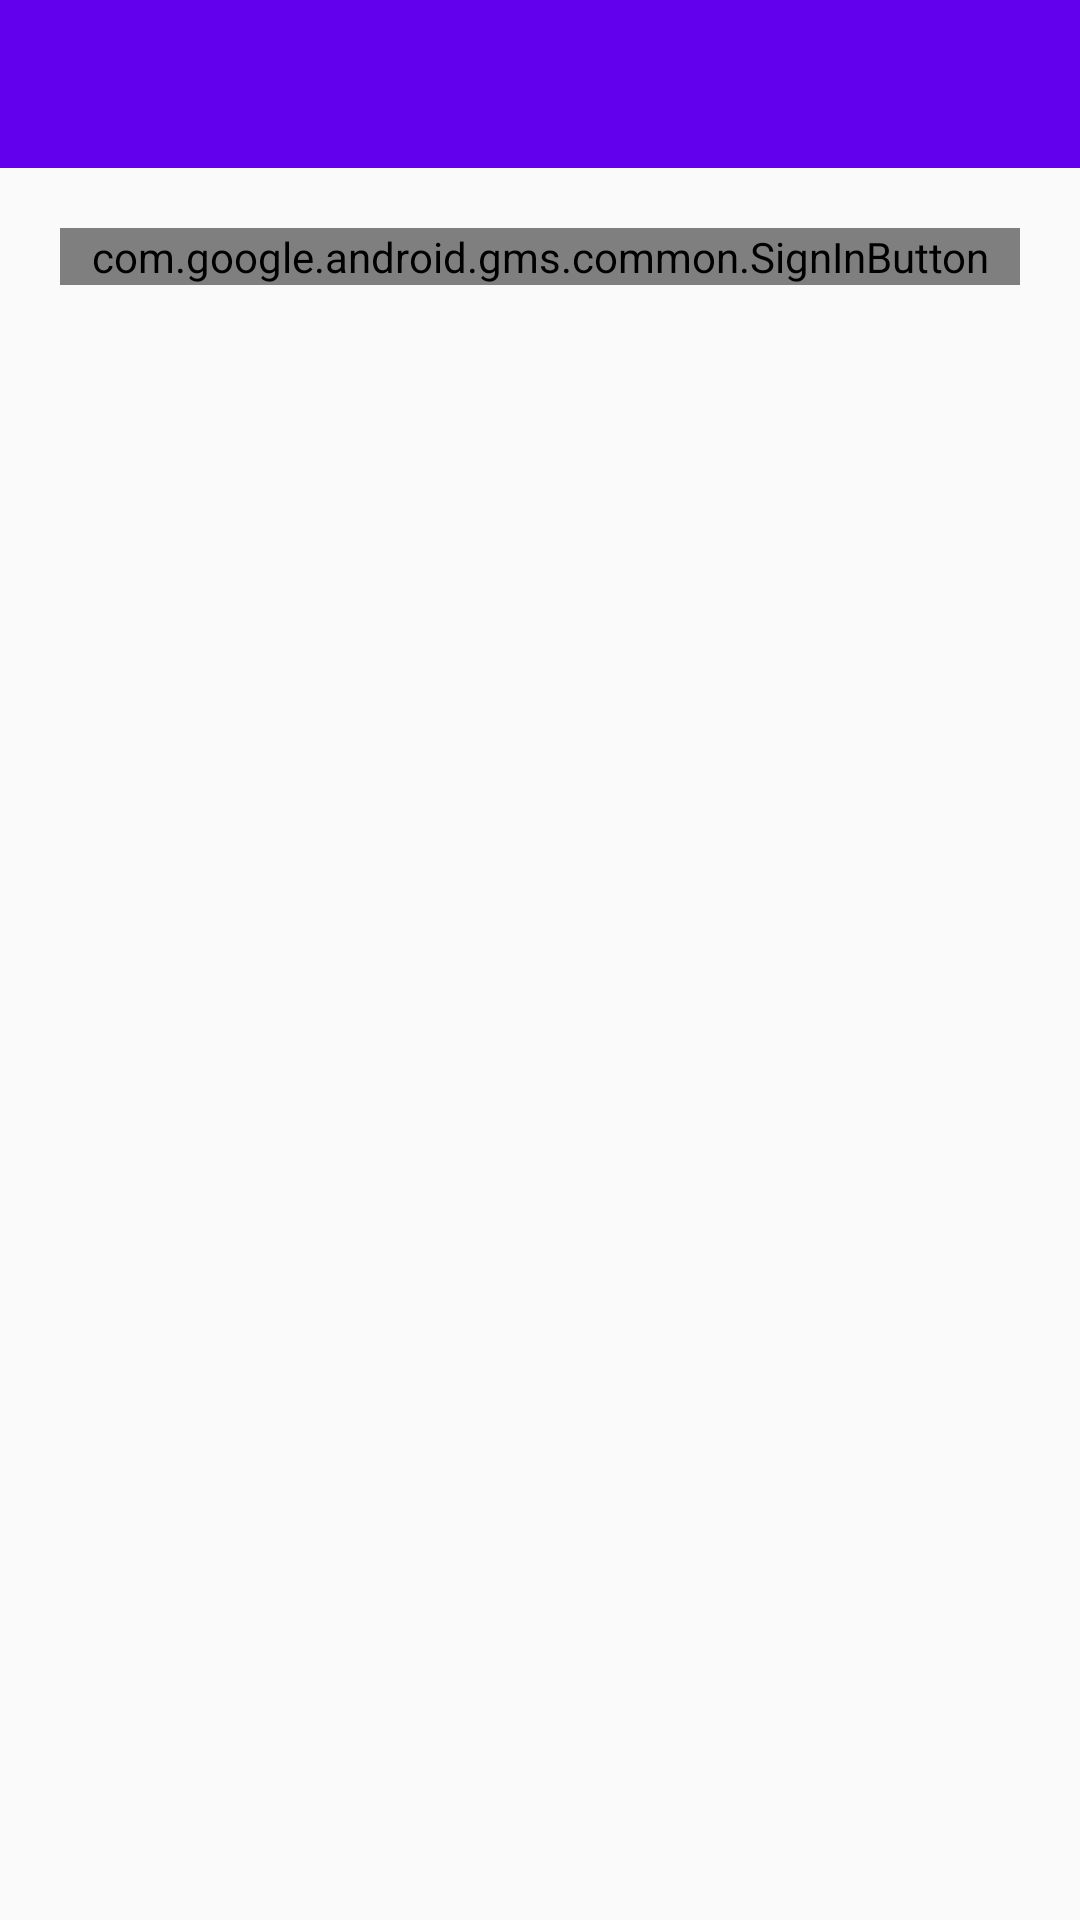

The Android layout XML behind this screen, and the referenced resources:
<!-- AndroidManifest.xml: application theme AppTheme -->
<!-- res/layout/activity_main.xml -->
<?xml version="1.0" encoding="utf-8"?>
<LinearLayout xmlns:android="http://schemas.android.com/apk/res/android"
    xmlns:app="http://schemas.android.com/apk/res-auto"
    xmlns:tools="http://schemas.android.com/tools"
    android:layout_width="match_parent"
    android:layout_height="match_parent"
    tools:context="com.mehul.pinak.app.MainActivity"
    android:orientation="vertical">

    <android.support.design.widget.AppBarLayout
        android:layout_width="match_parent"
        android:layout_height="wrap_content"
        android:theme="@style/AppTheme.AppBarOverlay">

        <include layout="@layout/toolbar"/>
    </android.support.design.widget.AppBarLayout>





    <ImageView
        android:visibility="gone"
        android:layout_margin="20dp"
        android:id="@+id/img_user_avtar"
        android:layout_gravity="center"
        android:layout_width="200dp"
        android:layout_height="200dp" />
    <TextView
        android:gravity="center"
        android:layout_gravity="center"
        android:id="@+id/tv_name"
        android:visibility="gone"
        android:layout_width="wrap_content"
        android:layout_height="wrap_content"
        android:text="User Name" />

    <TextView
        android:gravity="center"
        android:layout_gravity="center"
        android:id="@+id/tv_email"
        android:visibility="gone"
        android:layout_width="wrap_content"
        android:layout_height="wrap_content"
        android:text="User Email" />

    <Button
        android:gravity="center"
        android:layout_gravity="center"
        android:onClick="signOut"
        android:visibility="gone"
        android:id="@+id/btn_log_out"
        android:text="LogOut"
        android:layout_width="wrap_content"
        android:layout_height="wrap_content" />

    <com.google.android.gms.common.SignInButton
        android:id="@+id/sign_in_button"
        android:layout_margin="20dp"
        android:layout_width="match_parent"
        android:layout_height="wrap_content" />

</LinearLayout>
<!-- res/layout/toolbar.xml (included above) -->
<?xml version="1.0" encoding="utf-8"?>
<android.support.v7.widget.Toolbar xmlns:android="http://schemas.android.com/apk/res/android"
    xmlns:app="http://schemas.android.com/apk/res-auto"
    android:id="@+id/toolbar"
    android:layout_width="match_parent"
    android:layout_height="?attr/actionBarSize"
    android:minHeight="?attr/actionBarSize"
    android:background="?attr/colorPrimary"
    android:theme="@style/MyCustomToolbar"
    app:popupTheme="@style/AppTheme.PopupOverlay" />
<!-- resources referenced by this layout -->
<resources>
  <style name="AppTheme.AppBarOverlay" parent="ThemeOverlay.AppCompat.Dark.ActionBar" />
  <style name="AppTheme.PopupOverlay" parent="ThemeOverlay.AppCompat.Light" />
  <style name="MyCustomToolbar" parent="ThemeOverlay.AppCompat.Light">
          <item name="android:textColorPrimary">#FFF</item>
          <item name="android:textColorSecondary">#FFF</item>
      </style>
  <style name="AppTheme" parent="Theme.AppCompat.Light.NoActionBar">
          
          <item name="colorPrimary">@color/colorPrimary</item>
          <item name="colorPrimaryDark">@color/colorPrimaryDark</item>
          <item name="colorAccent">@color/colorAccent</item>
      </style>
  <!-- not gathered from this repository: default colours our renderer supplied (Android Studio template values) -->
  <color name="colorPrimary">#FF6200EE</color>
  <color name="colorPrimaryDark">#FF3700B3</color>
  <color name="colorAccent">#FF03DAC5</color>
</resources>
